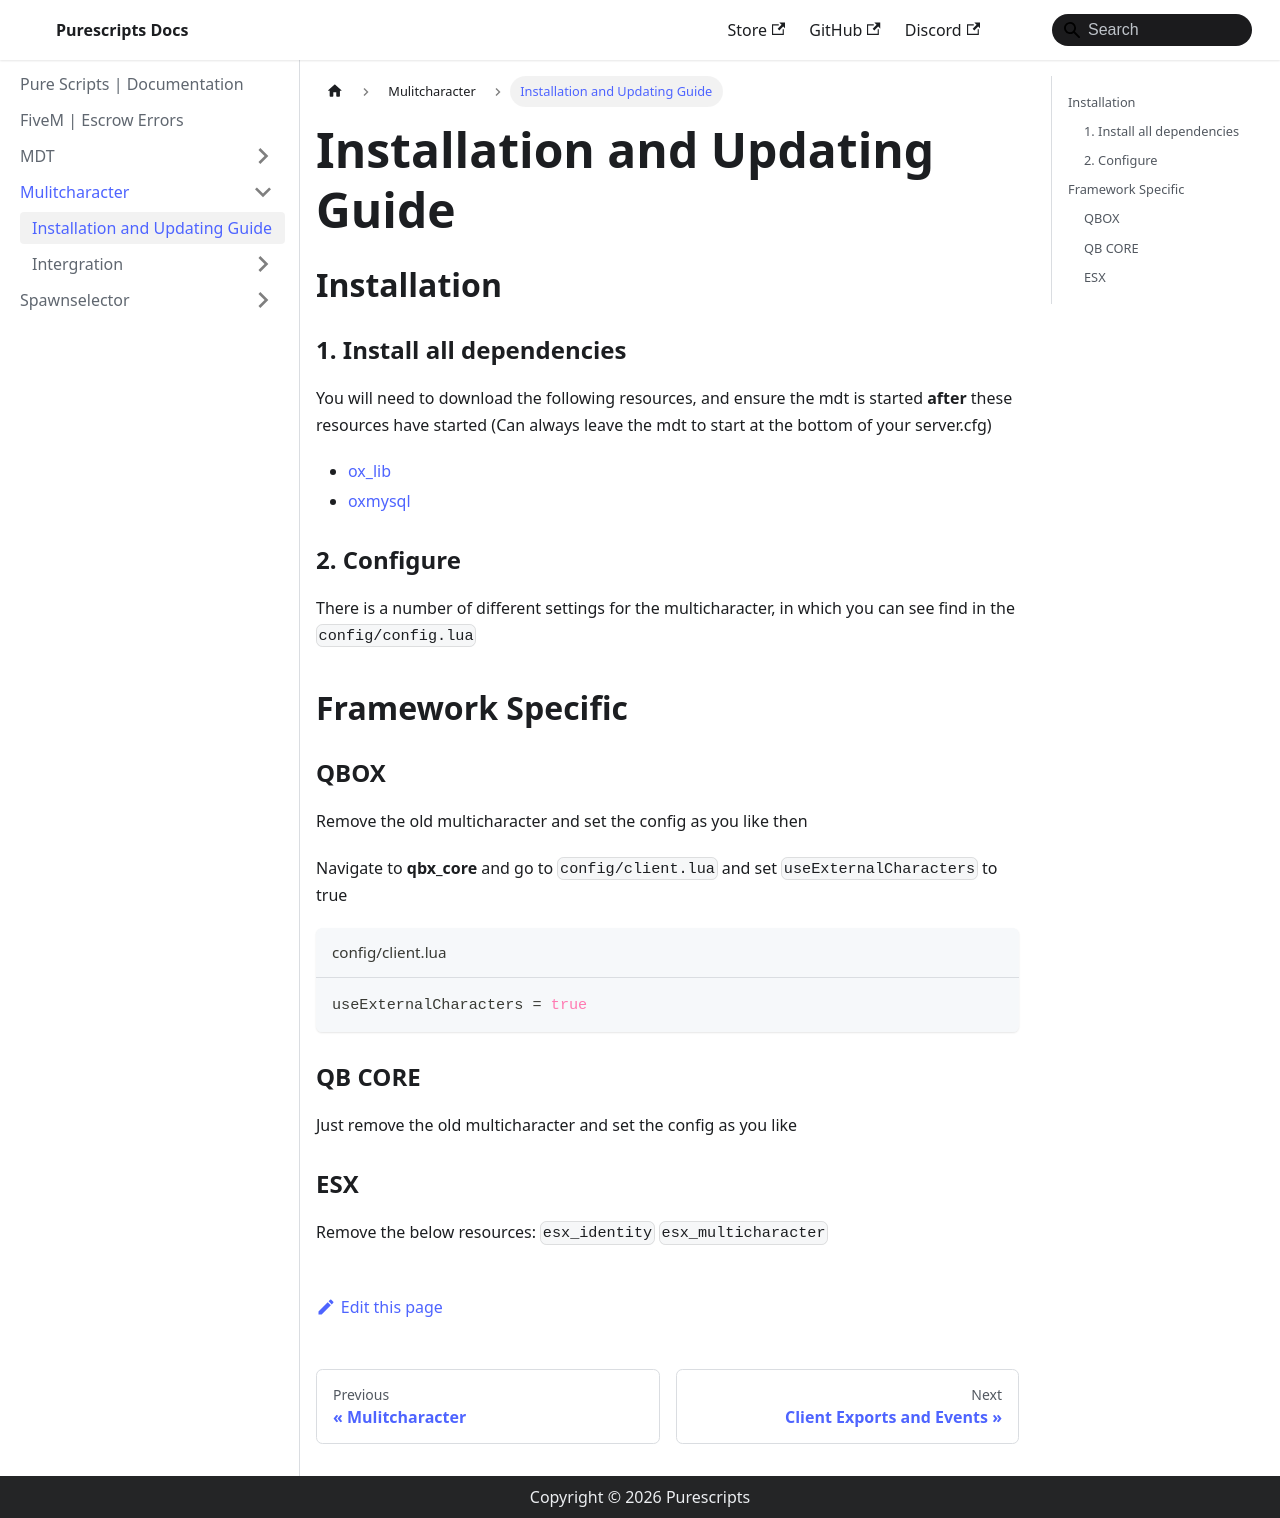

repository: purescripts-fivem/purescripts-fivem.github.io · page: multicharacter/installation.html · generator: docusaurus

---
sidebar_position: 1
---

# Installation and Updating Guide

## Installation

### 1. Install all dependencies

You will need to download the following resources, and ensure the mdt is started **after** these resources have started (Can always leave the mdt to start at the bottom of your server.cfg)

- [ox_lib](https://github.com/CommunityOx/ox_lib/releases)
- [oxmysql](https://github.com/CommunityOx/oxmysql/releases)

### 2. Configure

There is a number of different settings for the multicharacter, in which you can see find in the `config/config.lua`

## Framework Specific

### QBOX

Remove the old multicharacter and set the config as you like then

Navigate to **qbx_core** and go to `config/client.lua` and set `useExternalCharacters` to true

```lua title='config/client.lua'
useExternalCharacters = true
```

### QB CORE

Just remove the old multicharacter and set the config as you like

### ESX

Remove the below resources:
`esx_identity`
`esx_multicharacter`
